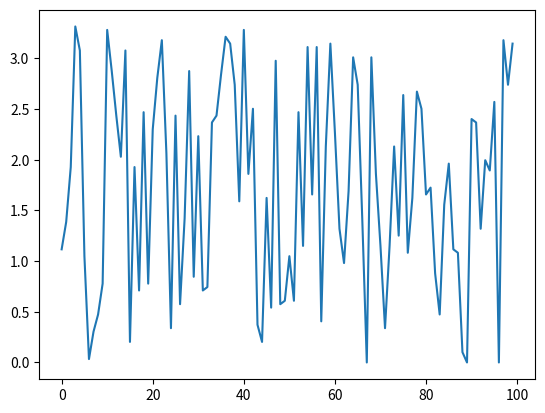

The matplotlib source for this figure:
from scipy.stats import *
import numpy as np
import matplotlib.pyplot as plt

data = np.random.randint(100, size = 100)
std = tstd(data)
data = list(map(lambda x: x/std, data)) 

plt.plot(data)
plt.show()